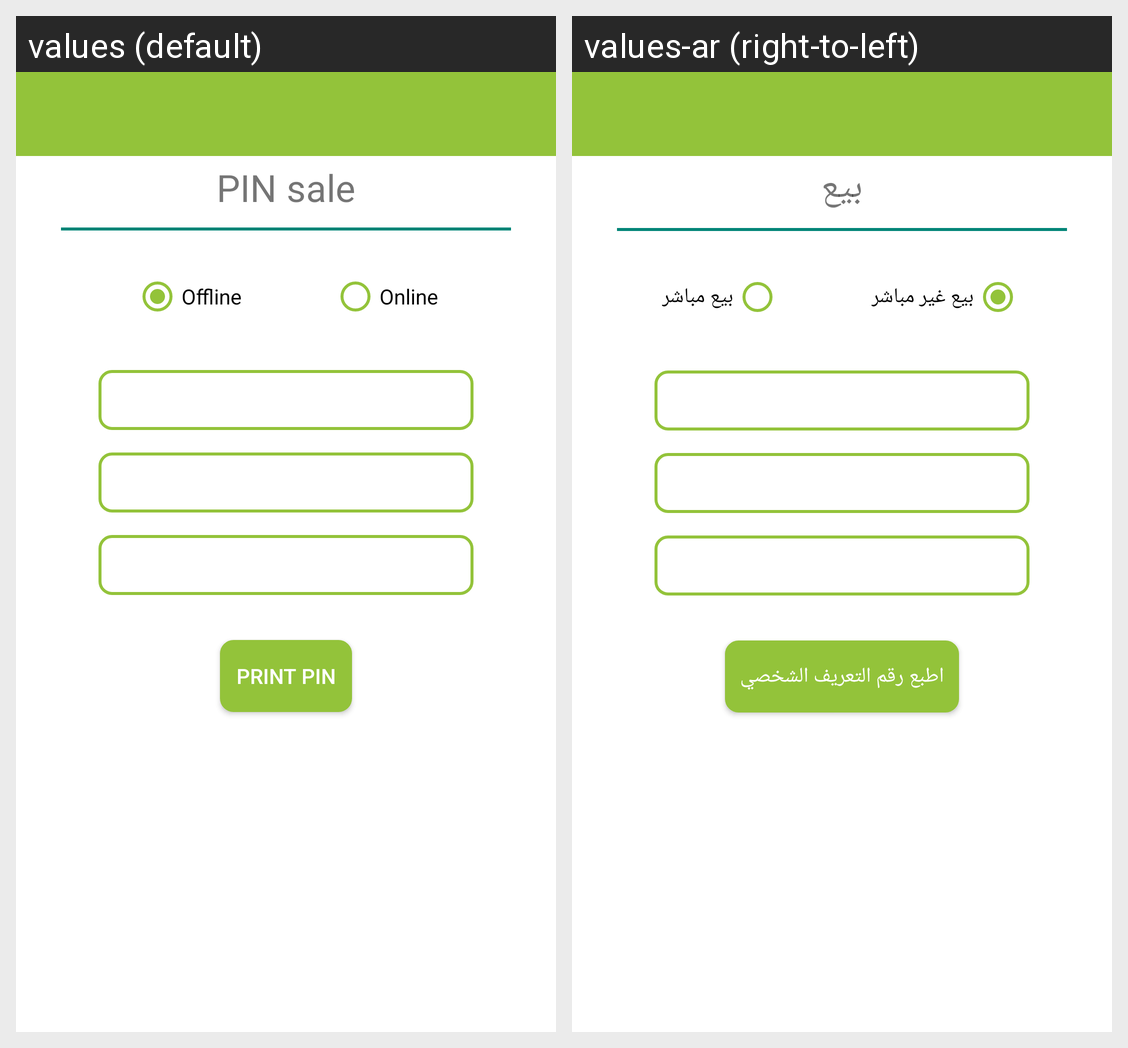

Here is an Android app screen in its default locale and in the app's own translations. Write out the translated-string differences for the strings that appear on this screen.
Android screen res/layout/main_activity_dis.xml rendered under 2 locales, left to right: values (default), values-ar (right-to-left). Device: Nexus 5 (rendered at 1080×1920; each locale shown at half size, 540×960, under a caption strip naming it); theme AppTheme.NoActionBar.
Strings drawn on this screen, with the default value and each locale's value (text and hints the layout hard-codes, and strings that could not be matched under every locale, appear in the picture but are not listed):

pin_sale
  values: PIN sale
  values-ar: بيع

offline
  values: Offline
  values-ar: بيع غير مباشر

online
  values: Online
  values-ar: بيع مباشر

print_pin
  values: PRINT PIN
  values-ar: اطبع رقم التعريف الشخصي
